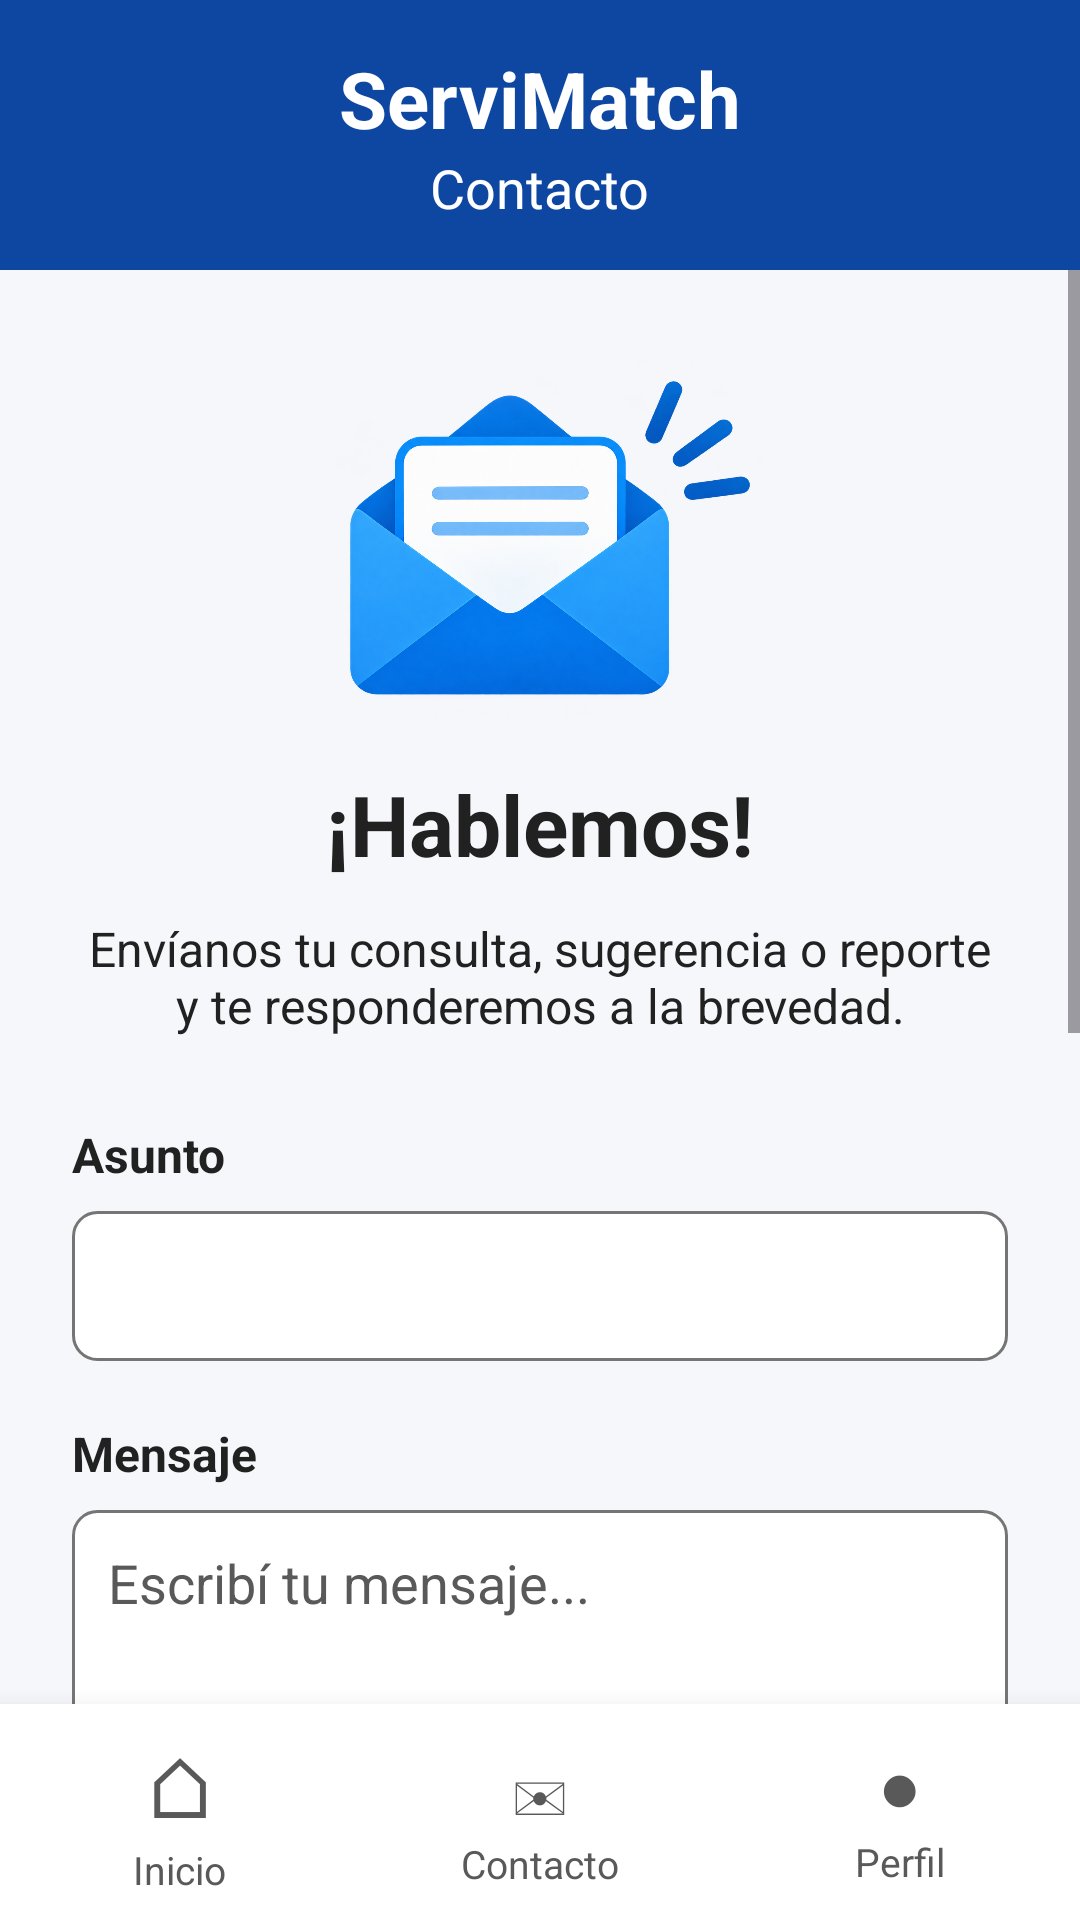

Reconstruct the res/layout file that produces this screen, plus the resources it refers to.
<!-- AndroidManifest.xml: application theme Theme.ServiMatch -->
<!-- res/layout/activity_contacto.xml -->
<?xml version="1.0" encoding="utf-8"?>
<LinearLayout
    xmlns:android="http://schemas.android.com/apk/res/android"
    android:layout_width="match_parent"
    android:layout_height="match_parent"
    android:orientation="vertical"
    android:background="@color/fondo_principal">

    
    <LinearLayout
        android:layout_width="match_parent"
        android:layout_height="wrap_content"
        android:minHeight="90dp"
        android:orientation="vertical"
        android:gravity="center"
        android:background="@color/color_primario_oscuro">

        <TextView
            android:layout_width="wrap_content"
            android:layout_height="wrap_content"
            android:text="ServiMatch"
            android:textSize="26sp"
            android:textStyle="bold"
            android:textColor="@color/blanco" />

        <TextView
            android:layout_width="wrap_content"
            android:layout_height="wrap_content"
            android:text="Contacto"
            android:textSize="18sp"
            android:textColor="@color/blanco" />

    </LinearLayout>

    
    <ScrollView
        android:layout_width="match_parent"
        android:layout_height="0dp"
        android:layout_weight="1"
        android:fillViewport="true">

        <LinearLayout
            android:layout_width="match_parent"
            android:layout_height="wrap_content"
            android:orientation="vertical"
            android:padding="24dp">

            
            <ImageView
                android:layout_width="match_parent"
                android:layout_height="130dp"
                android:src="@drawable/ic_contacto"
                android:contentDescription="Ilustración de contacto"
                android:scaleType="fitCenter"
                android:layout_marginBottom="12dp" />

            
            <TextView
                android:layout_width="match_parent"
                android:layout_height="wrap_content"
                android:text="¡Hablemos!"
                android:textSize="28sp"
                android:textStyle="bold"
                android:textColor="@color/texto_principal"
                android:gravity="center"
                android:layout_marginBottom="12dp" />

            
            <TextView
                android:layout_width="match_parent"
                android:layout_height="wrap_content"
                android:text="Envíanos tu consulta, sugerencia o reporte y te responderemos a la brevedad."
                android:textSize="16sp"
                android:textColor="@color/texto_principal"
                android:gravity="center"
                android:layout_marginBottom="28dp" />

            
            <TextView
                android:layout_width="match_parent"
                android:layout_height="wrap_content"
                android:text="Asunto"
                android:textSize="16sp"
                android:textStyle="bold"
                android:textColor="@color/texto_principal"
                android:layout_marginBottom="8dp" />

            <Spinner
                android:id="@+id/spinnerAsunto"
                android:layout_width="match_parent"
                android:layout_height="wrap_content"
                android:minHeight="50dp"
                android:background="@drawable/input_fondo"
                android:popupBackground="@color/blanco"
                android:padding="12dp"
                android:layout_marginBottom="20dp" />

            
            <TextView
                android:layout_width="match_parent"
                android:layout_height="wrap_content"
                android:text="Mensaje"
                android:textSize="16sp"
                android:textStyle="bold"
                android:textColor="@color/texto_principal"
                android:layout_marginBottom="8dp" />

            <EditText
                android:id="@+id/etMensaje"
                android:layout_width="match_parent"
                android:layout_height="wrap_content"
                android:minHeight="150dp"
                android:hint="Escribí tu mensaje..."
                android:inputType="textMultiLine"
                android:gravity="top"
                android:textColor="@color/texto_principal"
                android:textColorHint="@color/texto_secundario"
                android:background="@drawable/input_fondo"
                android:padding="12dp"
                android:layout_marginBottom="24dp" />

            
            <Button
                android:id="@+id/btnEnviarMensaje"
                android:layout_width="match_parent"
                android:layout_height="wrap_content"
                android:text="Enviar mensaje"
                android:textSize="16sp"
                android:textAllCaps="false"
                android:textColor="@color/blanco"
                android:backgroundTint="@color/color_primario_oscuro"
                android:layout_marginBottom="28dp" />


            
            <LinearLayout
                android:layout_width="match_parent"
                android:layout_height="wrap_content"
                android:orientation="vertical"
                android:background="@color/fondo_banner"
                android:padding="20dp">

                <TextView
                    android:layout_width="match_parent"
                    android:layout_height="wrap_content"
                    android:text="Otros canales de contacto"
                    android:textSize="19sp"
                    android:textStyle="bold"
                    android:textColor="@color/texto_principal"
                    android:layout_marginBottom="20dp" />

                
                <LinearLayout
                    android:layout_width="match_parent"
                    android:layout_height="wrap_content"
                    android:orientation="horizontal"
                    android:gravity="center_vertical"
                    android:padding="8dp"
                    android:layout_marginBottom="12dp">

                    <ImageView
                        android:layout_width="32dp"
                        android:layout_height="32dp"
                        android:src="@drawable/ic_whatsapp"
                        android:contentDescription="WhatsApp"
                        android:layout_marginEnd="16dp" />

                    <LinearLayout
                        android:layout_width="wrap_content"
                        android:layout_height="wrap_content"
                        android:orientation="vertical">

                        <TextView
                            android:layout_width="wrap_content"
                            android:layout_height="wrap_content"
                            android:text="WhatsApp"
                            android:textSize="16sp"
                            android:textStyle="bold"
                            android:textColor="@color/texto_principal" />

                        <TextView
                            android:layout_width="wrap_content"
                            android:layout_height="wrap_content"
                            android:text="+54 351 1234567"
                            android:textSize="14sp"
                            android:textColor="@color/texto_secundario" />

                    </LinearLayout>
                </LinearLayout>

                
                <LinearLayout
                    android:layout_width="match_parent"
                    android:layout_height="wrap_content"
                    android:orientation="horizontal"
                    android:gravity="center_vertical"
                    android:padding="8dp">

                    <ImageView
                        android:layout_width="32dp"
                        android:layout_height="32dp"
                        android:src="@drawable/ic_email"
                        android:contentDescription="Correo electrónico"
                        android:layout_marginEnd="16dp" />

                    <LinearLayout
                        android:layout_width="wrap_content"
                        android:layout_height="wrap_content"
                        android:orientation="vertical">

                        <TextView
                            android:layout_width="wrap_content"
                            android:layout_height="wrap_content"
                            android:text="Correo electrónico"
                            android:textSize="16sp"
                            android:textStyle="bold"
                            android:textColor="@color/texto_principal" />

                        <TextView
                            android:layout_width="wrap_content"
                            android:layout_height="wrap_content"
                            android:text="contacto@servimatch.com.ar"
                            android:textSize="14sp"
                            android:textColor="@color/texto_secundario" />

                    </LinearLayout>
                </LinearLayout>

            </LinearLayout>


        </LinearLayout>

    </ScrollView>

    
    <include layout="@layout/barra_navigation" />

</LinearLayout>
<!-- res/layout/barra_navigation.xml (included above) -->
<?xml version="1.0" encoding="utf-8"?>
<LinearLayout
    xmlns:android="http://schemas.android.com/apk/res/android"
    android:id="@+id/barraNavegacion"
    android:layout_width="match_parent"
    android:layout_height="wrap_content"
    android:minHeight="72dp"
    android:background="@color/blanco"
    android:elevation="12dp"
    android:gravity="center"
    android:orientation="horizontal">

    
    <LinearLayout
        android:id="@+id/navInicio"
        android:layout_width="0dp"
        android:layout_height="match_parent"
        android:layout_weight="1"
        android:clickable="true"
        android:focusable="true"
        android:gravity="center"
        android:orientation="vertical">

        <TextView
            android:id="@+id/iconInicio"
            android:layout_width="wrap_content"
            android:layout_height="wrap_content"
            android:text="⌂"
            android:textColor="@color/texto_secundario"
            android:textSize="28sp" />

        <TextView
            android:id="@+id/textoInicio"
            android:layout_width="wrap_content"
            android:layout_height="wrap_content"
            android:text="Inicio"
            android:textColor="@color/texto_secundario"
            android:textSize="13sp" />

    </LinearLayout>

    
    <LinearLayout
        android:id="@+id/navContacto"
        android:layout_width="0dp"
        android:layout_height="match_parent"
        android:layout_weight="1"
        android:clickable="true"
        android:focusable="true"
        android:gravity="center"
        android:orientation="vertical">

        <TextView
            android:id="@+id/iconContacto"
            android:layout_width="wrap_content"
            android:layout_height="wrap_content"
            android:text="✉"
            android:textColor="@color/texto_secundario"
            android:textSize="25sp" />

        <TextView
            android:id="@+id/textoContacto"
            android:layout_width="wrap_content"
            android:layout_height="wrap_content"
            android:text="Contacto"
            android:textColor="@color/texto_secundario"
            android:textSize="13sp" />

    </LinearLayout>

    
    <LinearLayout
        android:id="@+id/navPerfil"
        android:layout_width="0dp"
        android:layout_height="match_parent"
        android:layout_weight="1"
        android:clickable="true"
        android:focusable="true"
        android:gravity="center"
        android:orientation="vertical">

        <TextView
            android:id="@+id/iconPerfil"
            android:layout_width="wrap_content"
            android:layout_height="wrap_content"
            android:text="●"
            android:textColor="@color/texto_secundario"
            android:textSize="24sp" />

        <TextView
            android:id="@+id/textoPerfil"
            android:layout_width="wrap_content"
            android:layout_height="wrap_content"
            android:text="Perfil"
            android:textColor="@color/texto_secundario"
            android:textSize="13sp" />

    </LinearLayout>

</LinearLayout>
<!-- resources referenced by this layout -->
<resources>
  <color name="blanco">#FFFFFF</color>
  <color name="color_primario_oscuro">#0D47A1</color>
  <color name="fondo_banner">#EFF5FF</color>
  <color name="fondo_principal">#F5F7FA</color>
  <color name="texto_principal">#212121</color>
  <color name="texto_secundario">#595959</color>
  <!-- drawable ic_contacto: png bitmap (drawable, 931277 bytes) -->
  <!-- drawable input_fondo (drawable) -->
  <?xml version="1.0" encoding="utf-8"?>
  <shape xmlns:android="http://schemas.android.com/apk/res/android"
      android:shape="rectangle">
  
      
      <solid android:color="@color/fondo_input" />
  
      
      <stroke
          android:width="1dp"
          android:color="@color/borde_input" />
  
      
      <corners android:radius="8dp" />
  
  </shape>
  <style name="Theme.ServiMatch" parent="Base.Theme.ServiMatch" />
  <color name="fondo_input">#FFFFFF</color>
  <color name="borde_input">#757575</color>
  <style name="Base.Theme.ServiMatch" parent="Theme.Material3.DayNight.NoActionBar">
  
          <item name="android:windowBackground">
              @color/fondo_principal
          </item>
  
      </style>
</resources>
